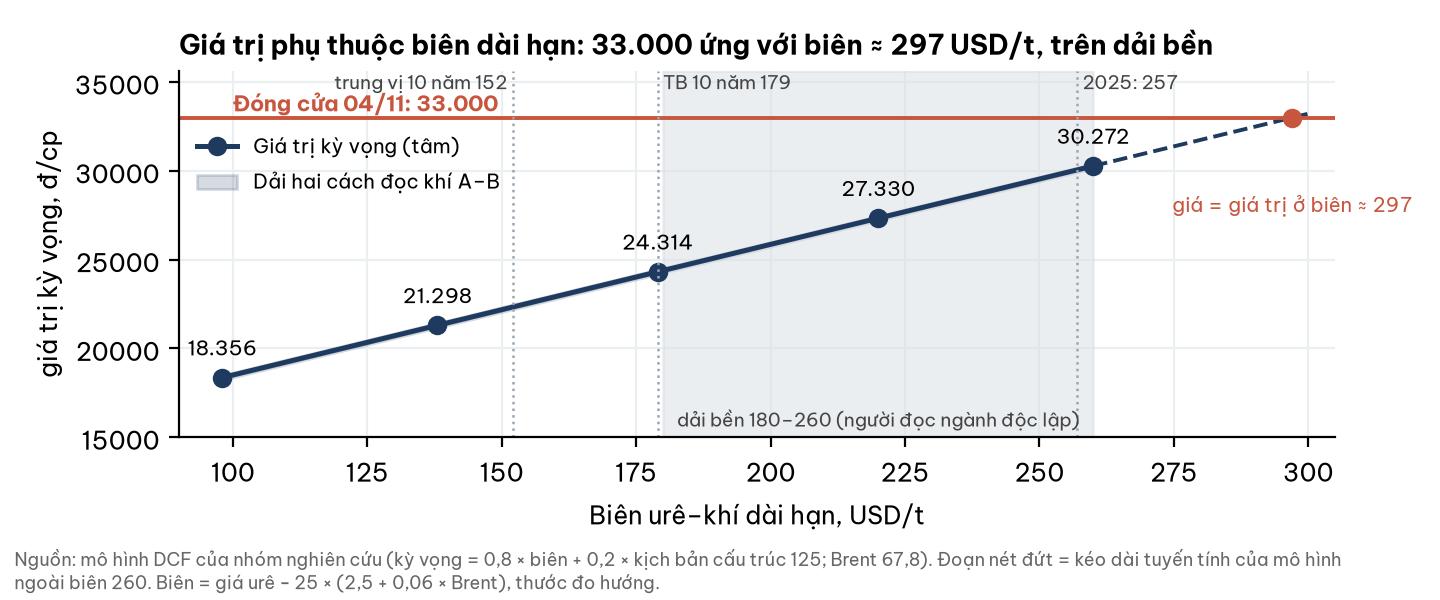

Data behind this chart, as committed beside it:
bien, gia_tri, A, B
98, 18356, 18222, 18490
138, 21298, 21164, 21432
179, 24314, 24180, 24448
220, 27330, 27196, 27463
260, 30272, 30138, 30405
